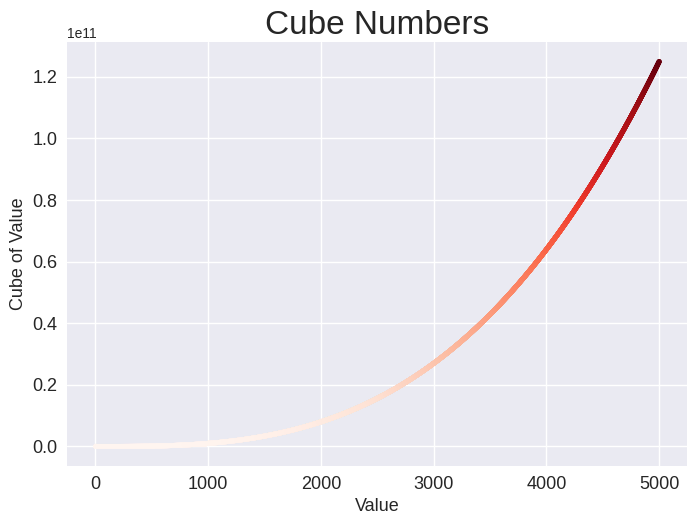

The script that saved this image:
import matplotlib.pyplot as plt

x_value=range(1,5001)
y_value=[x**3 for x in x_value]

plt.style.use('seaborn-v0_8')
fig, ax = plt.subplots()
ax.scatter(x_value,y_value,c=y_value,cmap=plt.cm.Reds,edgecolors='none',s=13)

#设置图题并给坐标轴加上标签
ax.set_title("Cube Numbers",fontsize=24)
ax.set_xlabel("Value",fontsize=13)
ax.set_ylabel("Cube of Value",fontsize=13)

#设置标签刻度的样式
ax.tick_params(labelsize=13)

plt.show()
